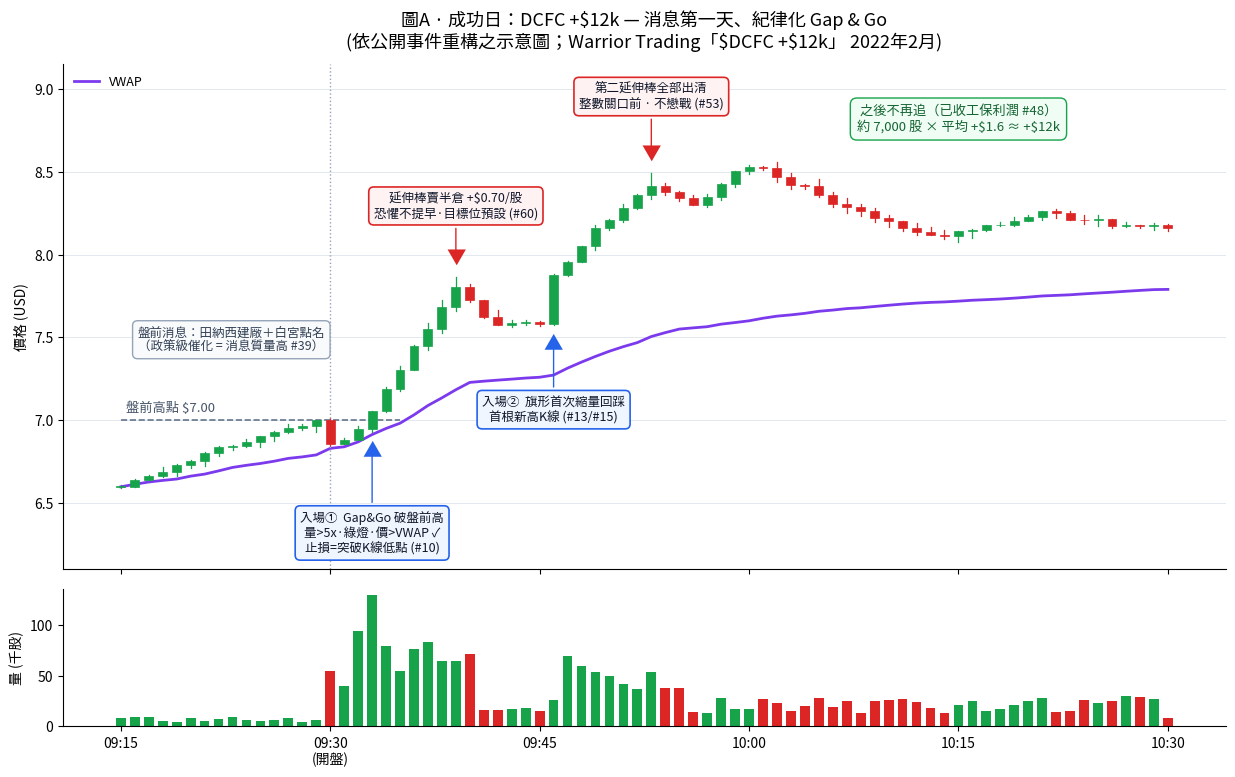

This chart was generated by the following Python code: (Note: this script raises an exception after producing the figure.)
# -*- coding: utf-8 -*-
"""
DCFC (Tritium) 成功日 vs 失敗日 對照圖表。

圖A 成功日 (+$12k)：依公開事件（2022/2/8-9 田納西建廠 + 白宮點名，兩日 +39.5%/+34.3%）
     重構的「第一天消息日正確打法」示意圖。
圖B 失敗日 (紅日)：依 Ross 在 Red Day Lessons 中自述的真實價位重構：
     halt $8.42 → FOMO 追高 $10.50 買 9,000 股 → $10.95 halt 前賣出 (+$4,500)
     → $11.50 加回(均價 $11.32) → 高點 $11.90 → 跌至 VWAP 攤平 $10.30/$10.40
     → 反彈 $10.85 出場 → 若持有至 $8.30 = -$3/股。

執行: python3 generate_case_charts.py
輸出: dcfc_win_day.png / dcfc_red_day.png
"""
import numpy as np
import matplotlib
matplotlib.use("Agg")
import matplotlib.pyplot as plt
from matplotlib.patches import Rectangle

plt.rcParams["font.family"] = ["WenQuanYi Zen Hei", "sans-serif"]
plt.rcParams["axes.unicode_minus"] = False
plt.rcParams["text.parse_math"] = False
UP, DN = "#16a34a", "#dc2626"
C_VWAP = "#7c3aed"
rng = np.random.default_rng(7)


def make_ohlc(anchors, noise=0.012):
    n = anchors[-1][0] + 1
    xs = np.arange(n, dtype=float)
    close = np.interp(xs, [a[0] for a in anchors], [a[1] for a in anchors])
    close += rng.normal(0, noise, n)
    open_ = np.empty(n); open_[0] = close[0]; open_[1:] = close[:-1]
    hi = np.maximum(open_, close) + np.abs(rng.normal(0, .02, n))
    lo = np.minimum(open_, close) - np.abs(rng.normal(0, .02, n))
    return xs, open_, hi, lo, close


def draw(ax, xs, o, h, l, c, halts=()):
    for i in range(len(xs)):
        if any(a <= i < b for a, b in halts):
            continue
        col = UP if c[i] >= o[i] else DN
        ax.plot([i, i], [l[i], h[i]], color=col, lw=.9, zorder=2)
        ax.add_patch(Rectangle((i - .32, min(o[i], c[i])), .64,
                     max(abs(c[i] - o[i]), .004), fc=col, ec=col, lw=.5, zorder=3))
    for a, b in halts:
        ax.axvspan(a, b, color="#cbd5e1", alpha=.55, zorder=1)
    for s in ("top", "right"):
        ax.spines[s].set_visible(False)
    ax.grid(axis="y", color="#e2e8f0", lw=.7, zorder=0)


def note(ax, x, y, txt, up, color, dy=40):
    m, fc, ec = ("▼", "#fef2f2", DN) if not up else ("▲", "#eff6ff", "#2563eb")
    if color: ec = color
    ax.annotate(m, (x, y + (.05 if not up else -.05)), color=ec, fontsize=14,
                ha="center", va="bottom" if not up else "top", zorder=6)
    ax.annotate(txt, (x, y + (.09 if not up else -.09)),
                xytext=(0, dy if not up else -dy), textcoords="offset points",
                ha="center", va="bottom" if not up else "top", fontsize=9,
                color="#0f172a",
                bbox=dict(boxstyle="round,pad=.4", fc=fc, ec=ec, lw=1.2),
                arrowprops=dict(arrowstyle="-", color=ec, lw=1), zorder=6)


def vwap_of(h, l, c, v):
    t = (h + l + c) / 3
    return np.cumsum(t * v) / np.cumsum(v)


# ══════════════ 圖A 成功日 (+$12k, 示意重構) ══════════════
A = [(0, 6.60), (6, 6.80), (12, 6.95), (14, 7.00), (15, 6.85), (17, 6.95),
     (18, 7.08), (21, 7.45), (24, 7.80), (27, 7.58), (30, 7.60), (31, 7.88),
     (34, 8.15), (38, 8.42), (41, 8.30), (45, 8.55), (50, 8.35), (58, 8.10),
     (66, 8.25), (75, 8.15)]
xs, o, h, l, c = make_ohlc(A)
h[24] += .06; h[38] += .08
v = np.concatenate([rng.uniform(4, 10, 15), [55, 40, 95, 130, 80], rng.uniform(50, 90, 6),
                    rng.uniform(14, 24, 5), [26, 70, 60], rng.uniform(35, 60, 7),
                    rng.uniform(12, 30, 34)]) * 1000
v = np.resize(v, len(xs))
vw = vwap_of(h, l, c, v)

fig, (ax, axv) = plt.subplots(2, 1, figsize=(15, 8.6), sharex=True,
                              gridspec_kw={"height_ratios": [3.3, .9], "hspace": .06})
draw(ax, xs, o, h, l, c)
ax.plot(xs, vw, color=C_VWAP, lw=2, label="VWAP")
ax.hlines(7.00, 0, 20, color="#64748b", lw=1.2, ls="--")
ax.text(.4, 7.05, "盤前高點 $7.00", fontsize=9.5, color="#475569")
ax.axvline(15, color="#94a3b8", lw=1, ls=":")
ax.text(1.2, 7.42, "盤前消息：田納西建廠＋白宮點名\n（政策級催化 = 消息質量高 #39）",
        fontsize=9, color="#334155",
        bbox=dict(boxstyle="round,pad=.4", fc="#f8fafc", ec="#94a3b8"))
note(ax, 18, l[18], "入場①  Gap&Go 破盤前高\n量>5x·綠燈·價>VWAP ✓\n止損=突破K線低點 (#10)", True, None, 46)
note(ax, 24, h[24], "延伸棒賣半倉 +$0.70/股\n恐懼不提早·目標位預設 (#60)", False, None, 30)
note(ax, 31, l[31], "入場②  旗形首次縮量回踩\n首根新高K線 (#13/#15)", True, None, 40)
note(ax, 38, h[38], "第二延伸棒全部出清\n整數關口前 · 不戀戰 (#53)", False, None, 34)
ax.text(60, 8.75, "之後不再追（已收工保利潤 #48）\n約 7,000 股 × 平均 +$1.6 ≈ +$12k",
        fontsize=9.5, color="#166534", ha="center",
        bbox=dict(boxstyle="round,pad=.5", fc="#f0fdf4", ec="#16a34a"))
ax.set_ylim(6.1, 9.15); ax.set_ylabel("價格 (USD)")
ax.legend(loc="upper left", frameon=False, fontsize=9)
ax.set_title("圖A · 成功日：DCFC +$12k — 消息第一天、紀律化 Gap & Go\n"
             "(依公開事件重構之示意圖；Warrior Trading「$DCFC +$12k」 2022年2月)",
             fontsize=13, pad=12)
axv.bar(xs, v / 1000, color=[UP if c[i] >= o[i] else DN for i in range(len(xs))], width=.7)
axv.set_ylabel("量 (千股)")
for s in ("top", "right"): axv.spines[s].set_visible(False)
axv.set_xticks([0, 15, 30, 45, 60, 75])
axv.set_xticklabels(["09:15", "09:30\n(開盤)", "09:45", "10:00", "10:15", "10:30"])
fig.savefig(__file__.replace("generate_case_charts.py", "dcfc_win_day.png"),
            dpi=150, bbox_inches="tight", facecolor="#fff")
plt.close(fig)

# ══════════════ 圖B 失敗日 (紅日, 依自述價位重構) ══════════════
B = [(0, 8.20), (2, 8.42),                       # 開盤急拉 -> halt#1 @8.42
     (7, 9.15), (10, 9.90), (11, 10.30),          # 恢復續拉
     (12, 10.50), (14, 10.95),                    # FOMO入場10.50 -> halt#2 @10.95
     (19, 11.50), (21, 11.55), (23, 11.90),       # 恢復11.50加倉, 高點11.90
     (26, 11.30), (29, 10.80), (33, 10.35),       # 崩回VWAP
     (36, 10.45), (38, 10.85),                    # 攤平後反彈10.85
     (42, 10.40), (48, 9.90), (55, 9.55),         # 出場後續跌
     (63, 8.90), (70, 8.30), (75, 8.45)]          # flush 8.30
xs, o, h, l, c = make_ohlc(B, noise=.02)
halts = [(3, 7), (15, 19)]
h[23] += .1; l[70] -= .06
v = np.concatenate([[90, 120, 140], np.zeros(4), [110, 95, 100, 120, 150, 130, 160],
                    np.zeros(4), [140, 90, 80, 110, 60, 70, 90, 120, 95, 60, 55, 50, 45, 65],
                    rng.uniform(25, 55, 40)]) * 1000
v = np.resize(v, len(xs)); v[v == 0] = 1
vw = vwap_of(h, l, c, v)

fig, (ax, axv) = plt.subplots(2, 1, figsize=(15, 9.2), sharex=True,
                              gridspec_kw={"height_ratios": [3.3, .9], "hspace": .06})
draw(ax, xs, o, h, l, c, halts)
ax.plot(xs, vw, color=C_VWAP, lw=2, label="VWAP")
for (a, b), lab in zip(halts, ["Halt① $8.42", "Halt③ $10.95"]):
    ax.text((a + b) / 2, 7.35, lab, fontsize=8.5, color="#475569", ha="center", rotation=90)
note(ax, 12, l[12], "✗ FOMO 追高 $10.50\n誤買 9,000 股（超大倉位）\n已離VWAP>15%·追第二天消息\n(#60 情緒 / #67 滑價 / #51 Day2)", True, DN, 52)
note(ax, 14, h[14], "※ $10.95 halt 前賣出 +$4,500\n（僥倖獲利 — 但強化了壞習慣）", False, "#d97706", 26)
note(ax, 20, l[20], "✗ $11.50 加回 (均價$11.32)\n接近頂部·延伸過度\n(#76 追後段)", True, DN, 40)
note(ax, 23, h[23], "當日高點 $11.90\n（他的加倉幾乎買在最高）", False, None, 30)
note(ax, 33, l[33], "✗ 跌至VWAP攤平 $10.30/$10.40\n(#43 攤平=典型錯誤)", True, DN, 46)
note(ax, 38, h[38], "反彈 $10.85 全部出場\n高位倉 -$0.47/股 → 當日轉紅\n(原本 +$1,000 → 紅日)", False, None, 34)
ax.annotate("若不停損持到 $8.30：\n-$3/股 × 9,000 = -$27,000\n（Ross:「這種回撤你絕不想抱」）",
            (70, l[70]), xytext=(-30, -66), textcoords="offset points",
            fontsize=9.5, color="#7f1d1d", ha="center",
            bbox=dict(boxstyle="round,pad=.5", fc="#fef2f2", ec=DN, lw=1.4),
            arrowprops=dict(arrowstyle="->", color=DN))
ax.set_ylim(7.2, 13.0); ax.set_ylabel("價格 (USD)")
ax.legend(loc="upper left", frameon=False, fontsize=9)
ax.set_title("圖B · 失敗日：DCFC 紅日 — FOMO 追高、頂部加倉、VWAP 攤平\n"
             "(依 Ross 於 Red Day Lessons 自述之真實價位重構；灰帶 = 熔斷暫停)",
             fontsize=13, pad=12)
axv.bar(xs, v / 1000, color=[UP if c[i] >= o[i] else DN for i in range(len(xs))], width=.7)
axv.set_ylabel("量 (千股)")
for s in ("top", "right"): axv.spines[s].set_visible(False)
axv.set_xticks([0, 15, 30, 45, 60, 75])
axv.set_xticklabels(["09:30", "09:45", "10:00", "10:15", "10:30", "10:45"])
fig.savefig(__file__.replace("generate_case_charts.py", "dcfc_red_day.png"),
            dpi=150, bbox_inches="tight", facecolor="#fff")
print("saved dcfc_win_day.png, dcfc_red_day.png")
